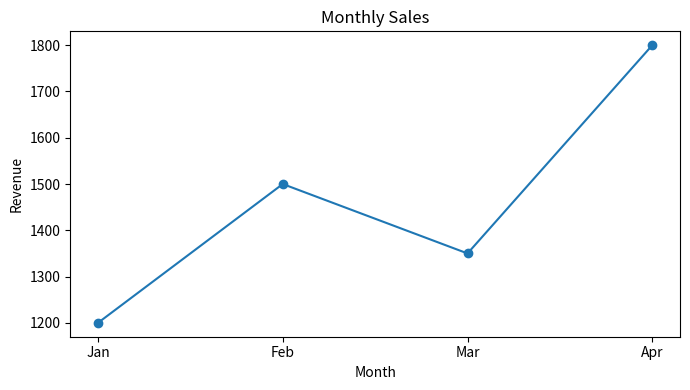

This chart was generated by the following Python code: (Note: this script raises an exception after producing the figure.)
from pathlib import Path

import matplotlib

matplotlib.use("Agg")
import matplotlib.pyplot as plt

fig, ax = plt.subplots(figsize=(7, 4))
ax.plot(["Jan", "Feb", "Mar", "Apr"], [1200, 1500, 1350, 1800], marker="o")
ax.set(title="Monthly Sales", xlabel="Month", ylabel="Revenue")
fig.tight_layout()
out = Path(__file__).with_name("matplotlib-fundamentals.png")
fig.savefig(out, dpi=150)
print("Saved", out.name)
